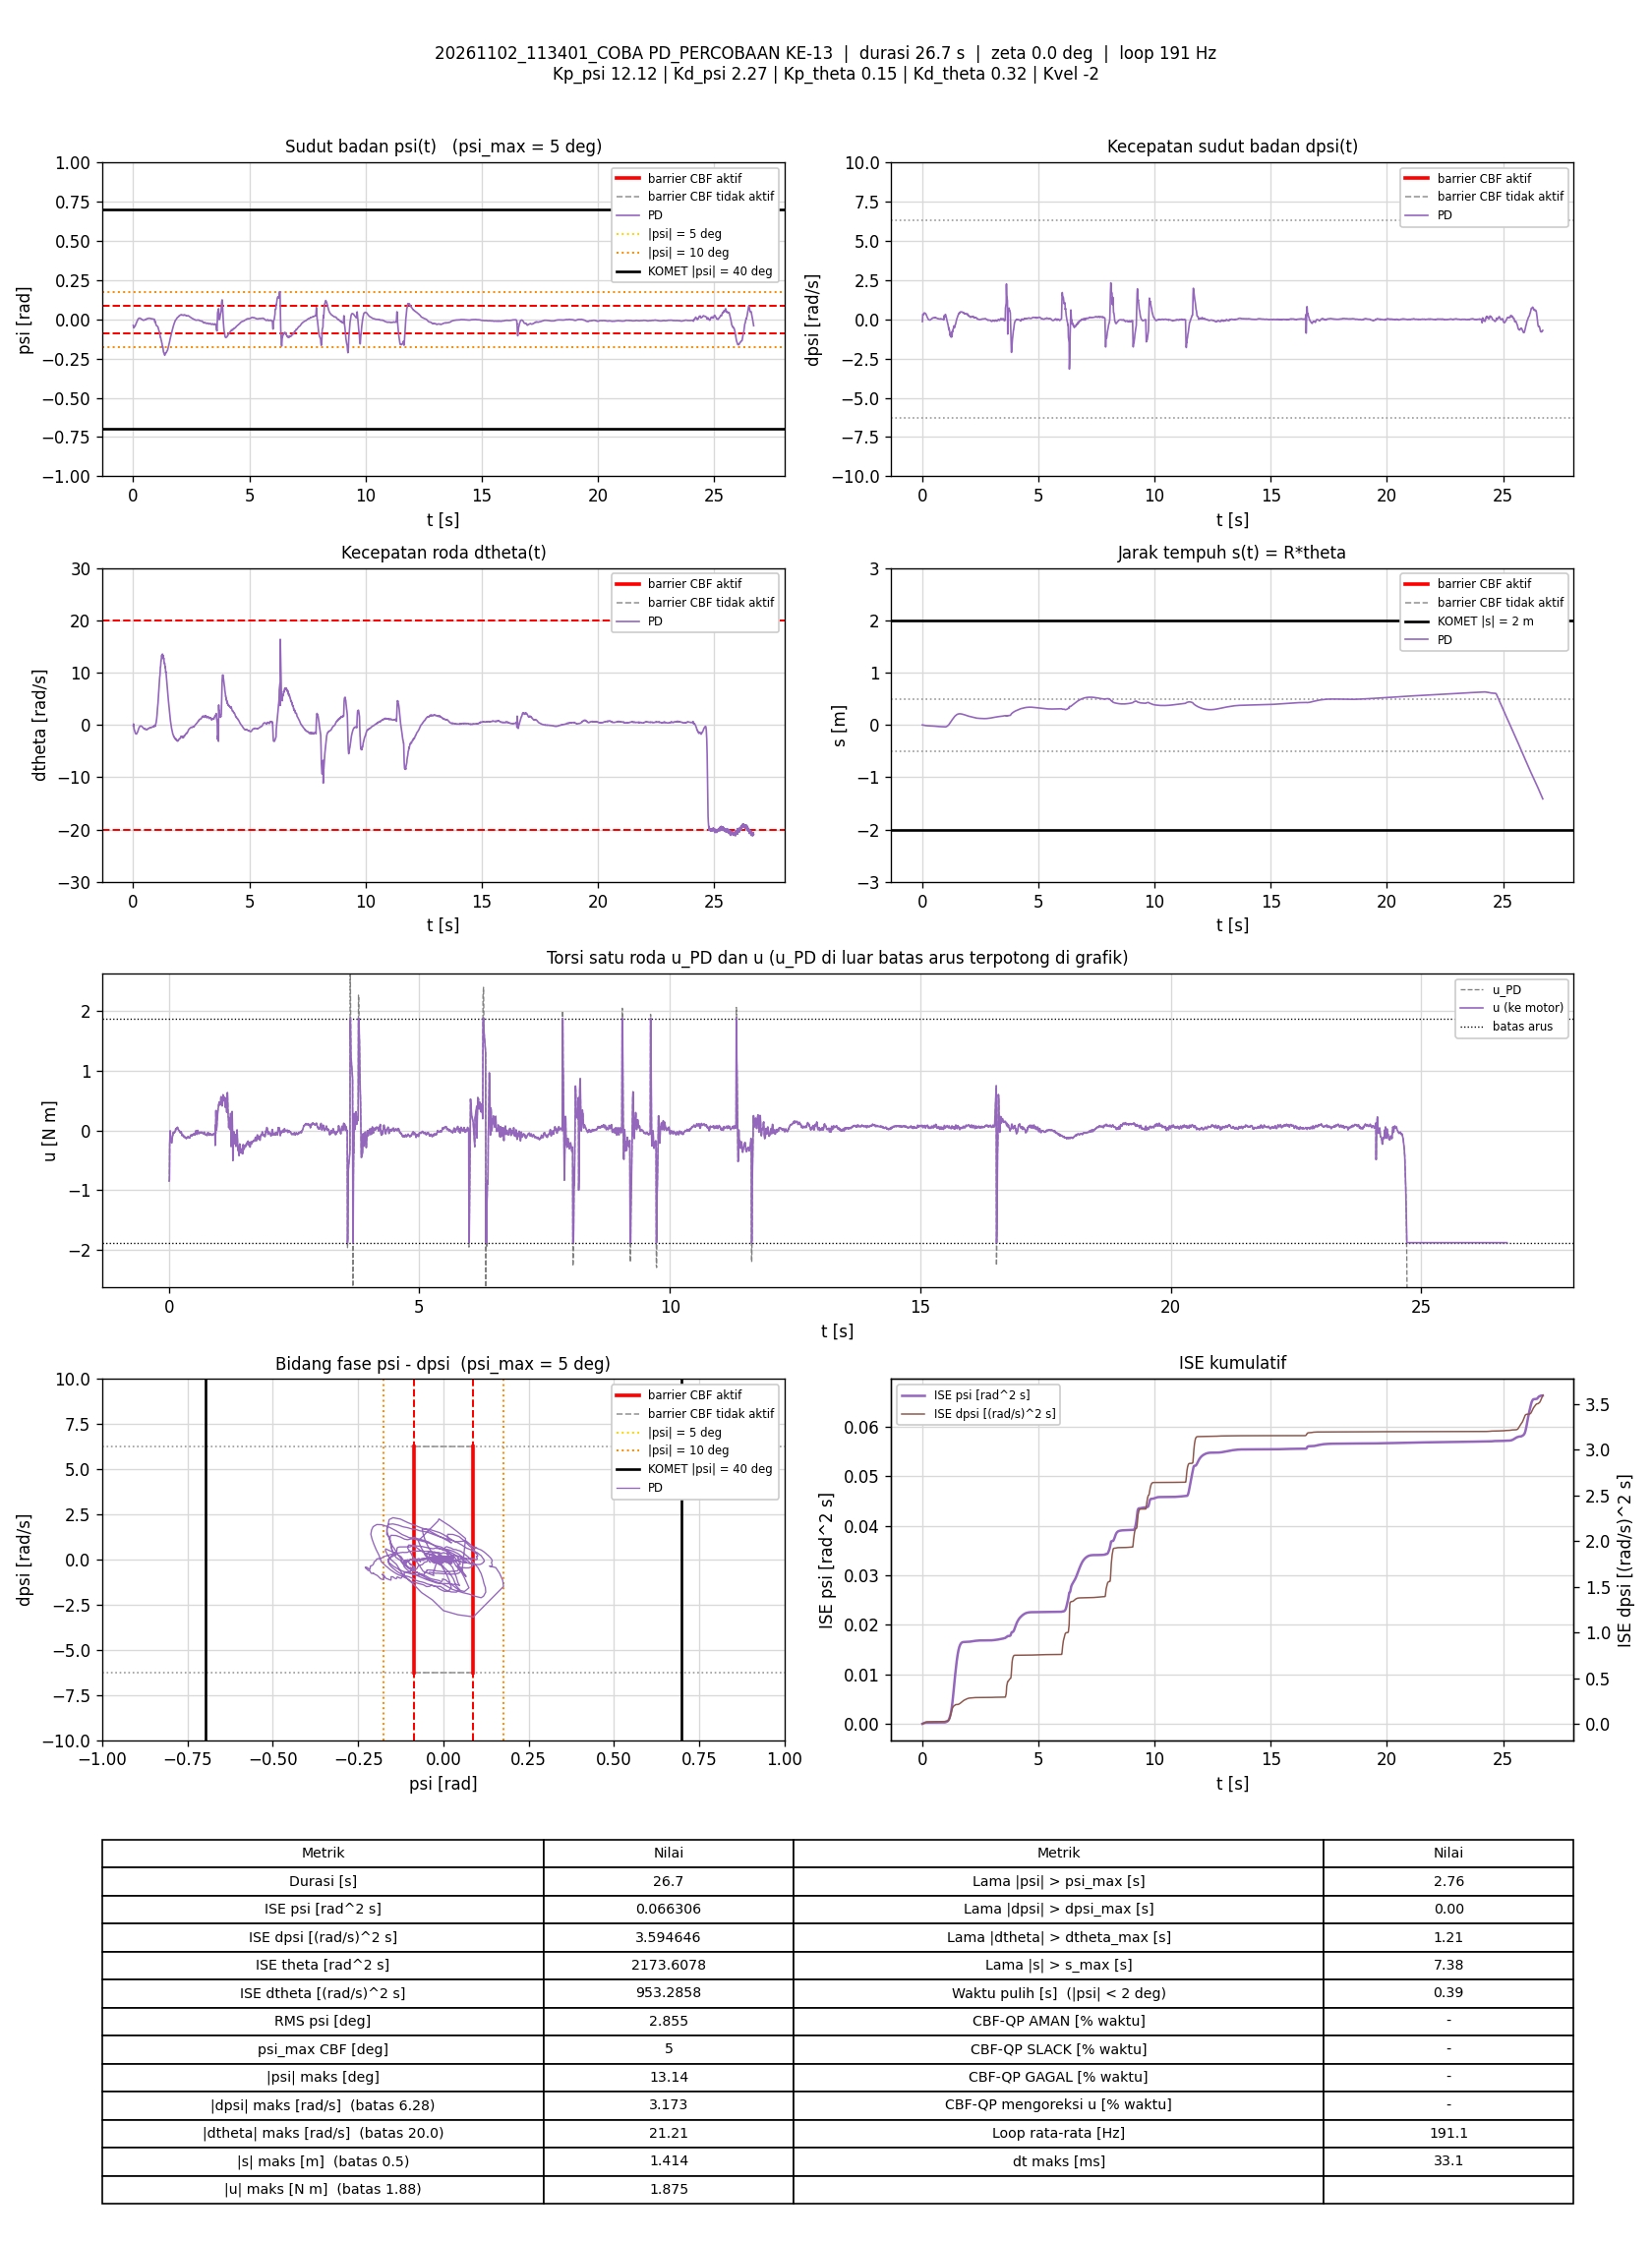

The file beside this chart, header and first rows:
t_s, theta_rad, dtheta_rad_s, psi_rad, dpsi_rad_s, error_theta, error_dtheta, error_psi, error_dpsi, u_PD_Nm, u_Nm, status_cbf, dorong_N, ISE_theta, ISE_dtheta, ISE_psi, ISE_dpsi, Kp_psi, Kd_psi, Kp_theta, Kd_theta, Kvel, Alpha_1, Alpha_2
0.005786, -0.0208, -0.1484, -0.03899, -0.1436, 0.0208, 0.1484, 0.03899, 0.1436, -0.8459, -0.8459, -, 0, 2.5029288e-06, 0.0001274, 8.7966194e-06, 0.0001192, 12.12, 2.27, 0.15, 0.32, -2, 7.42, 8.45
0.01166, -0.02179, -0.1109, -0.04056, -0.1293, 0.02179, 0.1109, 0.04056, 0.1293, -0.8206, -0.8206, -, 0, 5.2901251e-06, 0.0001996, 1.8452236e-05, 0.0002174, 12.12, 2.27, 0.15, 0.32, -2, 7.42, 8.45
0.01682, -0.0289, 0.1802, -0.04853, 0.1318, 0.0289, -0.1802, 0.04853, -0.1318, -0.2313, -0.2313, -, 0, 9.6083578e-06, 0.0003674, 3.0628567e-05, 0.0003072, 12.12, 2.27, 0.15, 0.32, -2, 7.42, 8.45
0.02173, -0.04361, -0.05375, -0.05442, 0.2544, 0.04361, 0.05375, 0.05442, -0.2544, -0.09929, -0.09929, -, 0, 1.8939901e-05, 0.0003816, 4.5159567e-05, 0.0006248, 12.12, 2.27, 0.15, 0.32, -2, 7.42, 8.45
0.02673, -0.05241, -0.3084, -0.05353, 0.3268, 0.05241, 0.3084, 0.05353, -0.3268, -0.005775, -0.005775, -, 0, 3.2665239e-05, 0.0008569, 5.9481646e-05, 0.001158, 12.12, 2.27, 0.15, 0.32, -2, 7.42, 8.45
0.03176, -0.05879, -0.4982, -0.05205, 0.3245, 0.05879, 0.4982, 0.05205, -0.3245, -0.0537, -0.0537, -, 0, 5.0042749e-05, 0.002105, 7.3105726e-05, 0.001688, 12.12, 2.27, 0.15, 0.32, -2, 7.42, 8.45
0.03764, -0.06409, -0.7135, -0.04882, 0.2849, 0.06409, 0.7135, 0.04882, -0.2849, -0.1733, -0.1733, -, 0, 7.4203124e-05, 0.005099, 8.7126297e-05, 0.002165, 12.12, 2.27, 0.15, 0.32, -2, 7.42, 8.45
0.04274, -0.07101, -0.8171, -0.0475, 0.2852, 0.07101, 0.8171, 0.0475, -0.2852, -0.1898, -0.1898, -, 0, 9.9900223e-05, 0.008502, 9.8623173e-05, 0.00258, 12.12, 2.27, 0.15, 0.32, -2, 7.42, 8.45
0.04772, -0.07969, -0.9287, -0.04745, 0.3, 0.07969, 0.9287, 0.04745, -0.3, -0.1914, -0.1914, -, 0, 0.0001315, 0.0128, 0.0001098, 0.003028, 12.12, 2.27, 0.15, 0.32, -2, 7.42, 8.45
0.05272, -0.08713, -0.9772, -0.04713, 0.3005, 0.08713, 0.9772, 0.04713, -0.3005, -0.2017, -0.2017, -, 0, 0.0001695, 0.01758, 0.000121, 0.00348, 12.12, 2.27, 0.15, 0.32, -2, 7.42, 8.45
0.05772, -0.09539, -1.052, -0.04695, 0.3078, 0.09539, 1.052, 0.04695, -0.3078, -0.2068, -0.2068, -, 0, 0.000215, 0.02311, 0.000132, 0.003954, 12.12, 2.27, 0.15, 0.32, -2, 7.42, 8.45
0.06272, -0.1033, -1.072, -0.04704, 0.3294, 0.1033, 1.072, 0.04704, -0.3294, -0.1656, -0.1656, -, 0, 0.0002684, 0.02885, 0.000143, 0.004496, 12.12, 2.27, 0.15, 0.32, -2, 7.42, 8.45
0.06772, -0.1129, -1.155, -0.0468, 0.3577, 0.1129, 1.155, 0.0468, -0.3577, -0.1251, -0.1251, -, 0, 0.0003321, 0.03553, 0.000154, 0.005136, 12.12, 2.27, 0.15, 0.32, -2, 7.42, 8.45
0.07374, -0.122, -1.237, -0.04573, 0.3798, 0.122, 1.237, 0.04573, -0.3798, -0.08804, -0.08804, -, 0, 0.0004217, 0.04475, 0.0001666, 0.006005, 12.12, 2.27, 0.15, 0.32, -2, 7.42, 8.45
0.07969, -0.1338, -1.348, -0.04462, 0.3918, 0.1338, 1.348, 0.04462, -0.3918, -0.083, -0.083, -, 0, 0.0005281, 0.05555, 0.0001784, 0.006917, 12.12, 2.27, 0.15, 0.32, -2, 7.42, 8.45
0.08477, -0.1439, -1.429, -0.04274, 0.4039, 0.1439, 1.429, 0.04274, -0.4039, -0.05832, -0.05832, -, 0, 0.0006334, 0.06592, 0.0001877, 0.007746, 12.12, 2.27, 0.15, 0.32, -2, 7.42, 8.45
0.08986, -0.1527, -1.451, -0.04077, 0.4083, 0.1527, 1.451, 0.04077, -0.4083, -0.03175, -0.03175, -, 0, 0.0007522, 0.07666, 0.0001962, 0.008595, 12.12, 2.27, 0.15, 0.32, -2, 7.42, 8.45
0.09473, -0.1633, -1.564, -0.0391, 0.41, 0.1633, 1.564, 0.0391, -0.41, -0.04377, -0.04377, -, 0, 0.0008818, 0.08856, 0.0002036, 0.009412, 12.12, 2.27, 0.15, 0.32, -2, 7.42, 8.45
0.09973, -0.1713, -1.576, -0.03718, 0.408, 0.1713, 1.576, 0.03718, -0.408, -0.02883, -0.02883, -, 0, 0.001029, 0.101, 0.0002105, 0.01025, 12.12, 2.27, 0.15, 0.32, -2, 7.42, 8.45
0.1049, -0.1804, -1.63, -0.03511, 0.4023, 0.1804, 1.63, 0.03511, -0.4023, -0.03381, -0.03381, -, 0, 0.001197, 0.1147, 0.0002169, 0.01108, 12.12, 2.27, 0.15, 0.32, -2, 7.42, 8.45
0.1098, -0.189, -1.642, -0.03304, 0.3952, 0.189, 1.642, 0.03304, -0.3952, -0.02884, -0.02884, -, 0, 0.001372, 0.1279, 0.0002222, 0.01185, 12.12, 2.27, 0.15, 0.32, -2, 7.42, 8.45
0.1159, -0.1987, -1.701, -0.03152, 0.3931, 0.1987, 1.701, 0.03152, -0.3931, -0.03386, -0.03386, -, 0, 0.001612, 0.1455, 0.0002283, 0.01279, 12.12, 2.27, 0.15, 0.32, -2, 7.42, 8.45
0.1207, -0.2083, -1.726, -0.02888, 0.3875, 0.2083, 1.726, 0.02888, -0.3875, -0.02265, -0.02265, -, 0, 0.001822, 0.16, 0.0002323, 0.01352, 12.12, 2.27, 0.15, 0.32, -2, 7.42, 8.45
0.1257, -0.2175, -1.716, -0.02719, 0.3788, 0.2175, 1.716, 0.02719, -0.3788, -0.01868, -0.01868, -, 0, 0.00206, 0.1747, 0.000236, 0.01424, 12.12, 2.27, 0.15, 0.32, -2, 7.42, 8.45
0.1317, -0.2263, -1.693, -0.02606, 0.3774, 0.2263, 1.693, 0.02606, -0.3774, -0.000943, -0.000943, -, 0, 0.002367, 0.1919, 0.0002401, 0.01509, 12.12, 2.27, 0.15, 0.32, -2, 7.42, 8.45
0.1367, -0.2364, -1.679, -0.02412, 0.3779, 0.2364, 1.679, 0.02412, -0.3779, 0.02835, 0.02835, -, 0, 0.002646, 0.206, 0.000243, 0.0158, 12.12, 2.27, 0.15, 0.32, -2, 7.42, 8.45
0.1417, -0.245, -1.687, -0.02246, 0.3698, 0.245, 1.687, 0.02246, -0.3698, 0.0274, 0.0274, -, 0, 0.002946, 0.2202, 0.0002455, 0.01649, 12.12, 2.27, 0.15, 0.32, -2, 7.42, 8.45
0.1467, -0.2544, -1.732, -0.02066, 0.3622, 0.2544, 1.732, 0.02066, -0.3622, 0.01767, 0.01767, -, 0, 0.003269, 0.2352, 0.0002477, 0.01714, 12.12, 2.27, 0.15, 0.32, -2, 7.42, 8.45
0.1517, -0.2614, -1.664, -0.01912, 0.3531, 0.2614, 1.664, 0.01912, -0.3531, 0.03757, 0.03757, -, 0, 0.003611, 0.249, 0.0002495, 0.01776, 12.12, 2.27, 0.15, 0.32, -2, 7.42, 8.45
0.1568, -0.2682, -1.623, -0.01714, 0.3398, 0.2682, 1.623, 0.01714, -0.3398, 0.0443, 0.0443, -, 0, 0.003972, 0.2623, 0.000251, 0.01834, 12.12, 2.27, 0.15, 0.32, -2, 7.42, 8.45
0.1619, -0.2748, -1.59, -0.01511, 0.3236, 0.2748, 1.59, 0.01511, -0.3236, 0.04242, 0.04242, -, 0, 0.004358, 0.2752, 0.0002521, 0.01888, 12.12, 2.27, 0.15, 0.32, -2, 7.42, 8.45
0.1669, -0.282, -1.564, -0.01363, 0.3129, 0.282, 1.564, 0.01363, -0.3129, 0.04471, 0.04471, -, 0, 0.004757, 0.2875, 0.0002531, 0.01937, 12.12, 2.27, 0.15, 0.32, -2, 7.42, 8.45
0.1718, -0.289, -1.531, -0.01211, 0.3042, 0.289, 1.531, 0.01211, -0.3042, 0.05381, 0.05381, -, 0, 0.005168, 0.299, 0.0002538, 0.01983, 12.12, 2.27, 0.15, 0.32, -2, 7.42, 8.45
0.1777, -0.2943, -1.487, -0.01, 0.2829, 0.2943, 1.487, 0.01, -0.2829, 0.04532, 0.04532, -, 0, 0.005682, 0.3121, 0.0002544, 0.0203, 12.12, 2.27, 0.15, 0.32, -2, 7.42, 8.45
0.1827, -0.3008, -1.449, -0.007645, 0.2559, 0.3008, 1.449, 0.007645, -0.2559, 0.02444, 0.02444, -, 0, 0.006134, 0.3226, 0.0002547, 0.02063, 12.12, 2.27, 0.15, 0.32, -2, 7.42, 8.45
0.1877, -0.3048, -1.369, -0.00575, 0.2323, 0.3048, 1.369, 0.00575, -0.2323, 0.01938, 0.01938, -, 0, 0.006598, 0.332, 0.0002548, 0.0209, 12.12, 2.27, 0.15, 0.32, -2, 7.42, 8.45
0.1927, -0.3103, -1.345, -0.004295, 0.2163, 0.3103, 1.345, 0.004295, -0.2163, 0.008439, 0.008439, -, 0, 0.007072, 0.3409, 0.0002549, 0.02113, 12.12, 2.27, 0.15, 0.32, -2, 7.42, 8.45
0.1979, -0.3143, -1.297, -0.002793, 0.1982, 0.3143, 1.297, 0.002793, -0.1982, 0.001027, 0.001027, -, 0, 0.007586, 0.3496, 0.000255, 0.02133, 12.12, 2.27, 0.15, 0.32, -2, 7.42, 8.45
0.2027, -0.3187, -1.219, -0.00136, 0.1789, 0.3187, 1.219, 0.00136, -0.1789, -0.0006632, -0.0006632, -, 0, 0.008082, 0.3569, 0.000255, 0.02149, 12.12, 2.27, 0.15, 0.32, -2, 7.42, 8.45
0.2087, -0.3219, -1.146, -9.0559275e-06, 0.1587, 0.3219, 1.146, 9.0559275e-06, -0.1587, -0.00657, -0.00657, -, 0, 0.008697, 0.3647, 0.000255, 0.02164, 12.12, 2.27, 0.15, 0.32, -2, 7.42, 8.45
0.2137, -0.325, -1.066, 0.001505, 0.1397, 0.325, 1.066, -0.001505, -0.1397, -0.005618, -0.005618, -, 0, 0.009232, 0.3704, 0.000255, 0.02174, 12.12, 2.27, 0.15, 0.32, -2, 7.42, 8.45
0.2187, -0.3279, -0.9854, 0.002641, 0.1172, 0.3279, 0.9854, -0.002641, -0.1172, -0.01732, -0.01732, -, 0, 0.009769, 0.3753, 0.000255, 0.02181, 12.12, 2.27, 0.15, 0.32, -2, 7.42, 8.45
0.2237, -0.3302, -0.9215, 0.003637, 0.09493, 0.3302, 0.9215, -0.003637, -0.09493, -0.0353, -0.0353, -, 0, 0.01031, 0.3795, 0.0002551, 0.02185, 12.12, 2.27, 0.15, 0.32, -2, 7.42, 8.45
0.2297, -0.3327, -0.855, 0.004251, 0.08094, 0.3327, 0.855, -0.004251, -0.08094, -0.03834, -0.03834, -, 0, 0.01097, 0.3839, 0.0002552, 0.02189, 12.12, 2.27, 0.15, 0.32, -2, 7.42, 8.45
0.2349, -0.3346, -0.752, 0.004644, 0.07188, 0.3346, 0.752, -0.004644, -0.07188, -0.0212, -0.0212, -, 0, 0.01156, 0.3868, 0.0002553, 0.02192, 12.12, 2.27, 0.15, 0.32, -2, 7.42, 8.45
0.2397, -0.3372, -0.7044, 0.005169, 0.06136, 0.3372, 0.7044, -0.005169, -0.06136, -0.02348, -0.02348, -, 0, 0.01211, 0.3892, 0.0002554, 0.02194, 12.12, 2.27, 0.15, 0.32, -2, 7.42, 8.45
0.2457, -0.3384, -0.6362, 0.005722, 0.0503, 0.3384, 0.6362, -0.005722, -0.0503, -0.02006, -0.02006, -, 0, 0.01278, 0.3916, 0.0002556, 0.02195, 12.12, 2.27, 0.15, 0.32, -2, 7.42, 8.45
0.2507, -0.3398, -0.5874, 0.00641, 0.03298, 0.3398, 0.5874, -0.00641, -0.03298, -0.03541, -0.03541, -, 0, 0.01337, 0.3934, 0.0002559, 0.02196, 12.12, 2.27, 0.15, 0.32, -2, 7.42, 8.45
0.2557, -0.3408, -0.5422, 0.007158, 0.01299, 0.3408, 0.5422, -0.007158, -0.01299, -0.05726, -0.05726, -, 0, 0.01395, 0.3949, 0.0002561, 0.02196, 12.12, 2.27, 0.15, 0.32, -2, 7.42, 8.45
0.2607, -0.3411, -0.4846, 0.007777, -0.002062, 0.3411, 0.4846, -0.007777, 0.002062, -0.06551, -0.06551, -, 0, 0.01454, 0.396, 0.0002564, 0.02196, 12.12, 2.27, 0.15, 0.32, -2, 7.42, 8.45
0.266, -0.3427, -0.47, 0.007889, -0.01512, 0.3427, 0.47, -0.007889, 0.01512, -0.08912, -0.08912, -, 0, 0.01515, 0.3972, 0.0002567, 0.02196, 12.12, 2.27, 0.15, 0.32, -2, 7.42, 8.45
0.2707, -0.3429, -0.386, 0.007793, -0.02125, 0.3429, 0.386, -0.007793, 0.02125, -0.07728, -0.07728, -, 0, 0.01571, 0.3979, 0.000257, 0.02196, 12.12, 2.27, 0.15, 0.32, -2, 7.42, 8.45
0.2767, -0.3442, -0.3478, 0.007307, -0.02258, 0.3442, 0.3478, -0.007307, 0.02258, -0.074, -0.074, -, 0, 0.01641, 0.3986, 0.0002573, 0.02196, 12.12, 2.27, 0.15, 0.32, -2, 7.42, 8.45
0.2827, -0.3452, -0.3158, 0.007185, -0.02738, 0.3452, 0.3158, -0.007185, 0.02738, -0.0761, -0.0761, -, 0, 0.01714, 0.3992, 0.0002577, 0.02197, 12.12, 2.27, 0.15, 0.32, -2, 7.42, 8.45
0.2878, -0.3462, -0.2831, 0.00699, -0.03257, 0.3462, 0.2831, -0.00699, 0.03257, -0.0798, -0.0798, -, 0, 0.01775, 0.3996, 0.0002579, 0.02197, 12.12, 2.27, 0.15, 0.32, -2, 7.42, 8.45
0.2927, -0.347, -0.2635, 0.006876, -0.0367, 0.347, 0.2635, -0.006876, 0.0367, -0.08429, -0.08429, -, 0, 0.01834, 0.4, 0.0002581, 0.02198, 12.12, 2.27, 0.15, 0.32, -2, 7.42, 8.45
0.2978, -0.3477, -0.2457, 0.006709, -0.0447, 0.3477, 0.2457, -0.006709, 0.0447, -0.09878, -0.09878, -, 0, 0.01894, 0.4003, 0.0002584, 0.02199, 12.12, 2.27, 0.15, 0.32, -2, 7.42, 8.45
0.3027, -0.3486, -0.2407, 0.006502, -0.04936, 0.3486, 0.2407, -0.006502, 0.04936, -0.1103, -0.1103, -, 0, 0.01955, 0.4006, 0.0002586, 0.022, 12.12, 2.27, 0.15, 0.32, -2, 7.42, 8.45
0.3087, -0.3497, -0.2271, 0.006034, -0.05082, 0.3497, 0.2271, -0.006034, 0.05082, -0.1149, -0.1149, -, 0, 0.02027, 0.4009, 0.0002588, 0.02202, 12.12, 2.27, 0.15, 0.32, -2, 7.42, 8.45
0.3138, -0.3504, -0.1969, 0.00559, -0.04696, 0.3504, 0.1969, -0.00559, 0.04696, -0.1019, -0.1019, -, 0, 0.0209, 0.4011, 0.0002589, 0.02203, 12.12, 2.27, 0.15, 0.32, -2, 7.42, 8.45
... 5,043 more rows
